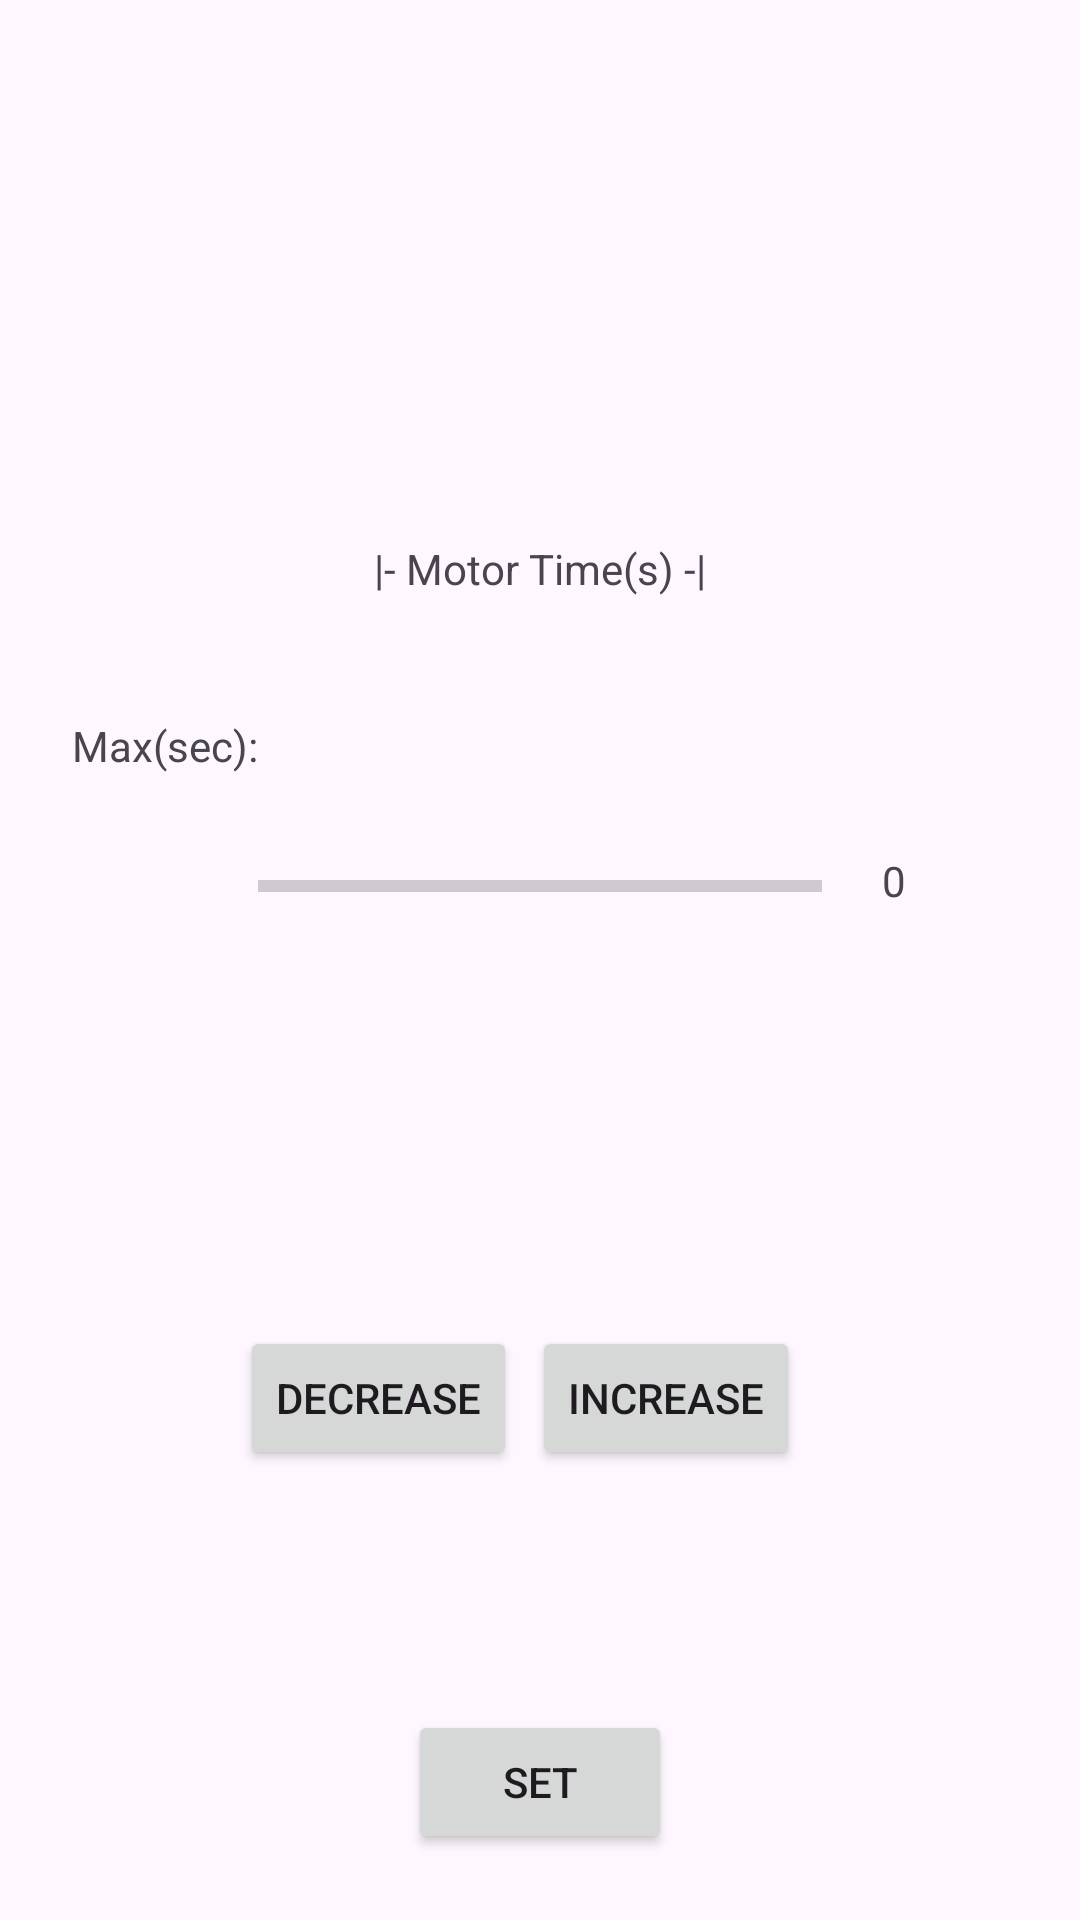

The Android layout XML behind this screen, and the referenced resources:
<!-- AndroidManifest.xml: application theme Theme.ICM_base_mdp -->
<!-- res/layout/activity_motor_time.xml -->
<?xml version="1.0" encoding="utf-8"?>
<RelativeLayout
    android:layout_width="match_parent"
    android:layout_height="match_parent"
    xmlns:android="http://schemas.android.com/apk/res/android">
    <TextView
        android:id="@+id/motor_time_header"
        android:layout_width="wrap_content"
        android:layout_height="wrap_content"
        android:layout_centerHorizontal="true"
        android:layout_marginTop="180dp"
        android:text="|- Motor Time(s) -|"
        />
    <TextView
        android:id="@+id/current_motor_time_textview"
        android:layout_width="wrap_content"
        android:layout_height="wrap_content"
        android:layout_toEndOf="@id/motor_time_bar"
        android:layout_below="@id/motor_time_header"
        android:layout_centerHorizontal="true"
        android:layout_marginTop="85dp"
        android:layout_marginStart="20dp"
        android:text="0" />

    <TextView
        android:id="@+id/max_motor_time_textview"
        android:layout_width="wrap_content"
        android:layout_height="wrap_content"
        android:layout_toStartOf="@id/motor_time_bar"
        android:layout_below="@id/motor_time_header"
        android:layout_centerHorizontal="true"
        android:layout_marginTop="40dp"
        android:text="Max(sec):"
        />
    <ProgressBar
        android:id="@+id/motor_time_bar"
        style="?android:attr/progressBarStyleHorizontal"
        android:layout_below="@id/motor_time_header"
        android:layout_centerHorizontal="true"
        android:layout_marginTop="50dp"
        android:layout_width="188dp"
        android:layout_height="93dp"
        android:progress="0"
        android:max="60" />

    <Button
        android:id="@+id/motor_time_decrease_button"
        android:layout_width="wrap_content"
        android:layout_height="wrap_content"
        android:layout_below="@id/motor_time_bar"
        android:layout_marginStart="80dp"
        android:layout_marginTop="100dp"
        android:text="Decrease" />

    <Button
        android:id="@+id/motor_time_increase_button"
        android:layout_width="wrap_content"
        android:layout_height="wrap_content"
        android:layout_below="@id/motor_time_bar"
        android:layout_marginTop="100dp"
        android:layout_toEndOf="@id/motor_time_decrease_button"
        android:layout_marginStart="5dp"
        android:text="Increase"
        />

    <Button
        android:id="@+id/motor_time_set_button"
        android:layout_width="wrap_content"
        android:layout_height="wrap_content"
        android:layout_centerHorizontal="true"
        android:layout_marginTop="80dp"
        android:layout_below="@id/motor_time_increase_button"
        android:text="Set"
        />
</RelativeLayout>
<!-- resources referenced by this layout -->
<resources>
  <style name="Theme.ICM_base_mdp" parent="Base.Theme.ICM_base_mdp" />
  <style name="Base.Theme.ICM_base_mdp" parent="Theme.Material3.DayNight.NoActionBar">
          
          
      </style>
</resources>
